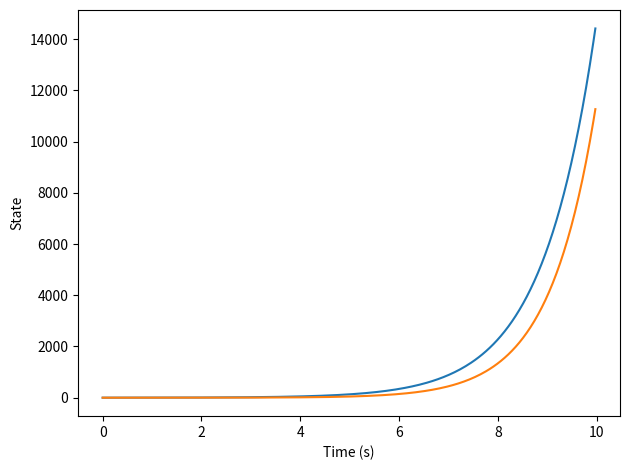

Recreate this plot in Python.
# BME355 Assignment 1, Question 1

# b) Simulate this oscillator using Euler’s method, with a time step of 0.05s, for 10s. \
# Plot the state vs. time. Write all the code from scratch using Numpy.

import numpy as np
import matplotlib.pyplot as plt
from scipy.integrate import solve_ivp


# function for the derivative of state vector

def f(x):
	return np.matmul([[0, -1], [1, 0]], x)


# Implementation of Euler's method for given system
def euler():
	times = []
	trajectory = []
	t = 0
	x = np.array([1, 1])
	dt = 0.0625
	for i in range(int(10 / dt)):
		times.append(t)
		trajectory.append(x)
		t = t + dt
		x = x + f(x) * dt

	plt.plot(times, trajectory)

	plt.xlabel('Time (s)')
	plt.ylabel('State')
	plt.tight_layout()
	plt.show()


def rk4_update():
	dt = 0.0375
	times = np.arange(0, 10, dt)
	x_trajectory = []
	t = 0
	x = np.array([1, 0])

	for t in times:
		s1 = x + dt * f(x)
		s2 = s1 + 0.5 * dt * f(s1)
		s3 = s2 + 0.5 * dt * f(s2)
		s4 = s3 + dt * f(s3)
		x = x + dt * (s1 + (2 * s2) + (2 * s3) + s4) / 6
		x_trajectory.append(x)

	plt.plot(times, x_trajectory)

	plt.xlabel('Time (s)')
	plt.ylabel('State')
	plt.tight_layout()
	plt.show()


rk4_update()

# callable function for solve_ivp method
# includes t as parameter
# def g(t,x):
# 	return np.matmul([[0, -1], [1, 0]], x)

# def use_ivp():
# 	sol = solve_ivp(g, [0, 10], [1, 0], max_step=.05)
# 	plt.plot(sol.t, sol.y.T)
# 	plt.xlabel('Time (s)')
# 	plt.show()


# dts = [1, 0.5, 0.25, 0.125, 0.0625, 0.0375, \
# 		0.01875, 0.009285, 0.0046425, 0.00232125]
#
# for i in range(len(dts)):
# 	euler(dts(i))
